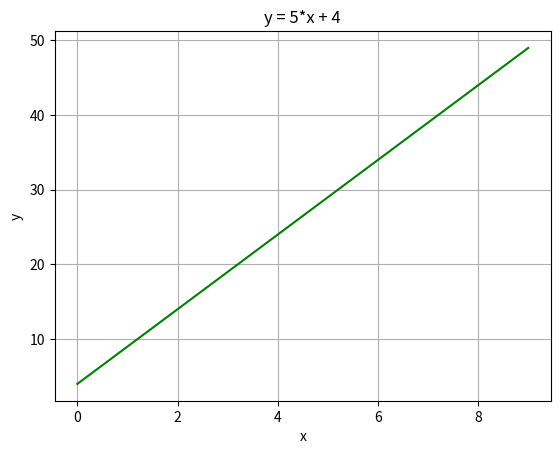

Write the Python code that produced this figure.
# let's try importing matplotlib
try:
    import matplotlib.pyplot as plt
    # typically for large libraries we import only what we need
    # in this case we also shorten the name to plt
    # let's also import version
    from matplotlib import __version__ as mpl_version
    # most libraries have __version__ attribute
    # let's check if we have it
    print(f"matplotlib is installed, version: {mpl_version}")
except ImportError:
    print("matplotlib is not installed. Please install it using 'pip install matplotlib'")
    exit(1)
# without matplotlib we can not proceed

# let's create some plots let's start with some linear functions
N = 10
x = list(range(N)) # x values
# y will be x*5 + 4
y = [x_i * 5 + 4 for x_i in x] # y values
print(f"x: {x}")
print(f"y: {y}")

plt.plot(x, y, color="green") # plot x and y
plt.title("y = 5*x + 4") # set title
plt.xlabel("x") # set x label
plt.ylabel("y") # set y label
plt.grid() # add grid
plt.show() # show the plot